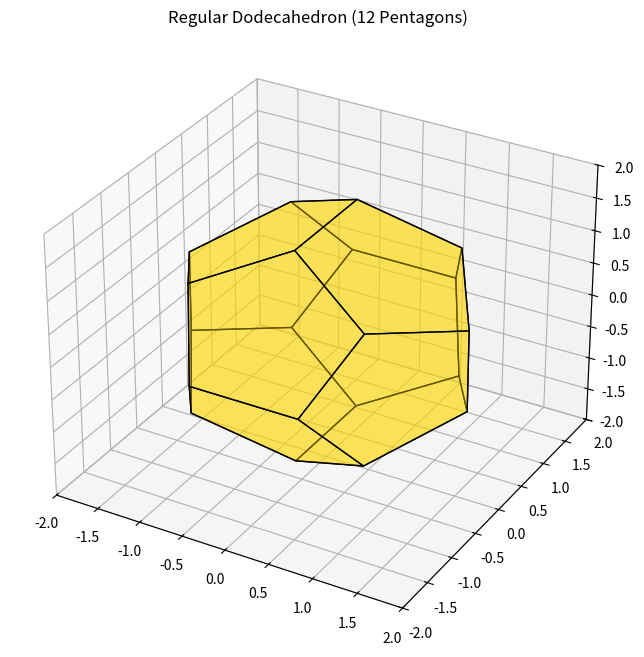

Write Python code to recreate this figure.
import matplotlib.pyplot as plt
from mpl_toolkits.mplot3d.art3d import Poly3DCollection
import numpy as np

def plot_dodecahedron():
    phi = (1 + np.sqrt(5)) / 2
    inv_phi = 1 / phi
    v = np.array([
        [ 1,  1,  1], [ 1,  1, -1], [ 1, -1,  1], [ 1, -1, -1],
        [-1,  1,  1], [-1,  1, -1], [-1, -1,  1], [-1, -1, -1],
        [ 0,  inv_phi,  phi], [ 0,  inv_phi, -phi], [ 0, -inv_phi,  phi], [ 0, -inv_phi, -phi],
        [ inv_phi,  phi,  0], [ inv_phi, -phi,  0], [-inv_phi,  phi,  0], [-inv_phi, -phi,  0],
        [ phi,  0,  inv_phi], [ phi,  0, -inv_phi], [-phi,  0,  inv_phi], [-phi,  0, -inv_phi]
    ])

    pentagons = [
        [0, 16, 2, 10, 8],   [0, 8, 4, 14, 12],   [0, 12, 1, 17, 16],
        [1, 9, 11, 3, 17],   [1, 12, 14, 5, 9],   [2, 13, 15, 6, 10],
        [2, 16, 17, 3, 13],  [3, 11, 7, 15, 13],  [4, 8, 10, 6, 18],
        [4, 18, 19, 5, 14],  [5, 19, 7, 11, 9],   [6, 15, 7, 19, 18]
    ]

    fig = plt.figure(figsize=(8, 8))
    ax = fig.add_subplot(111, projection='3d')

    poly_faces = [[v[i] for i in p] for p in pentagons]
    ax.add_collection3d(Poly3DCollection(poly_faces, facecolors='gold', linewidths=1, edgecolors='black', alpha=.4))

    ax.set_xlim(-2, 2)
    ax.set_ylim(-2, 2)
    ax.set_zlim(-2, 2)
    ax.set_title("Regular Dodecahedron (12 Pentagons)")
    
    plt.savefig("dodecahedron_preview.png")
    print("Saved preview to dodecahedron_preview.png")

if __name__ == "__main__":
    plot_dodecahedron()
